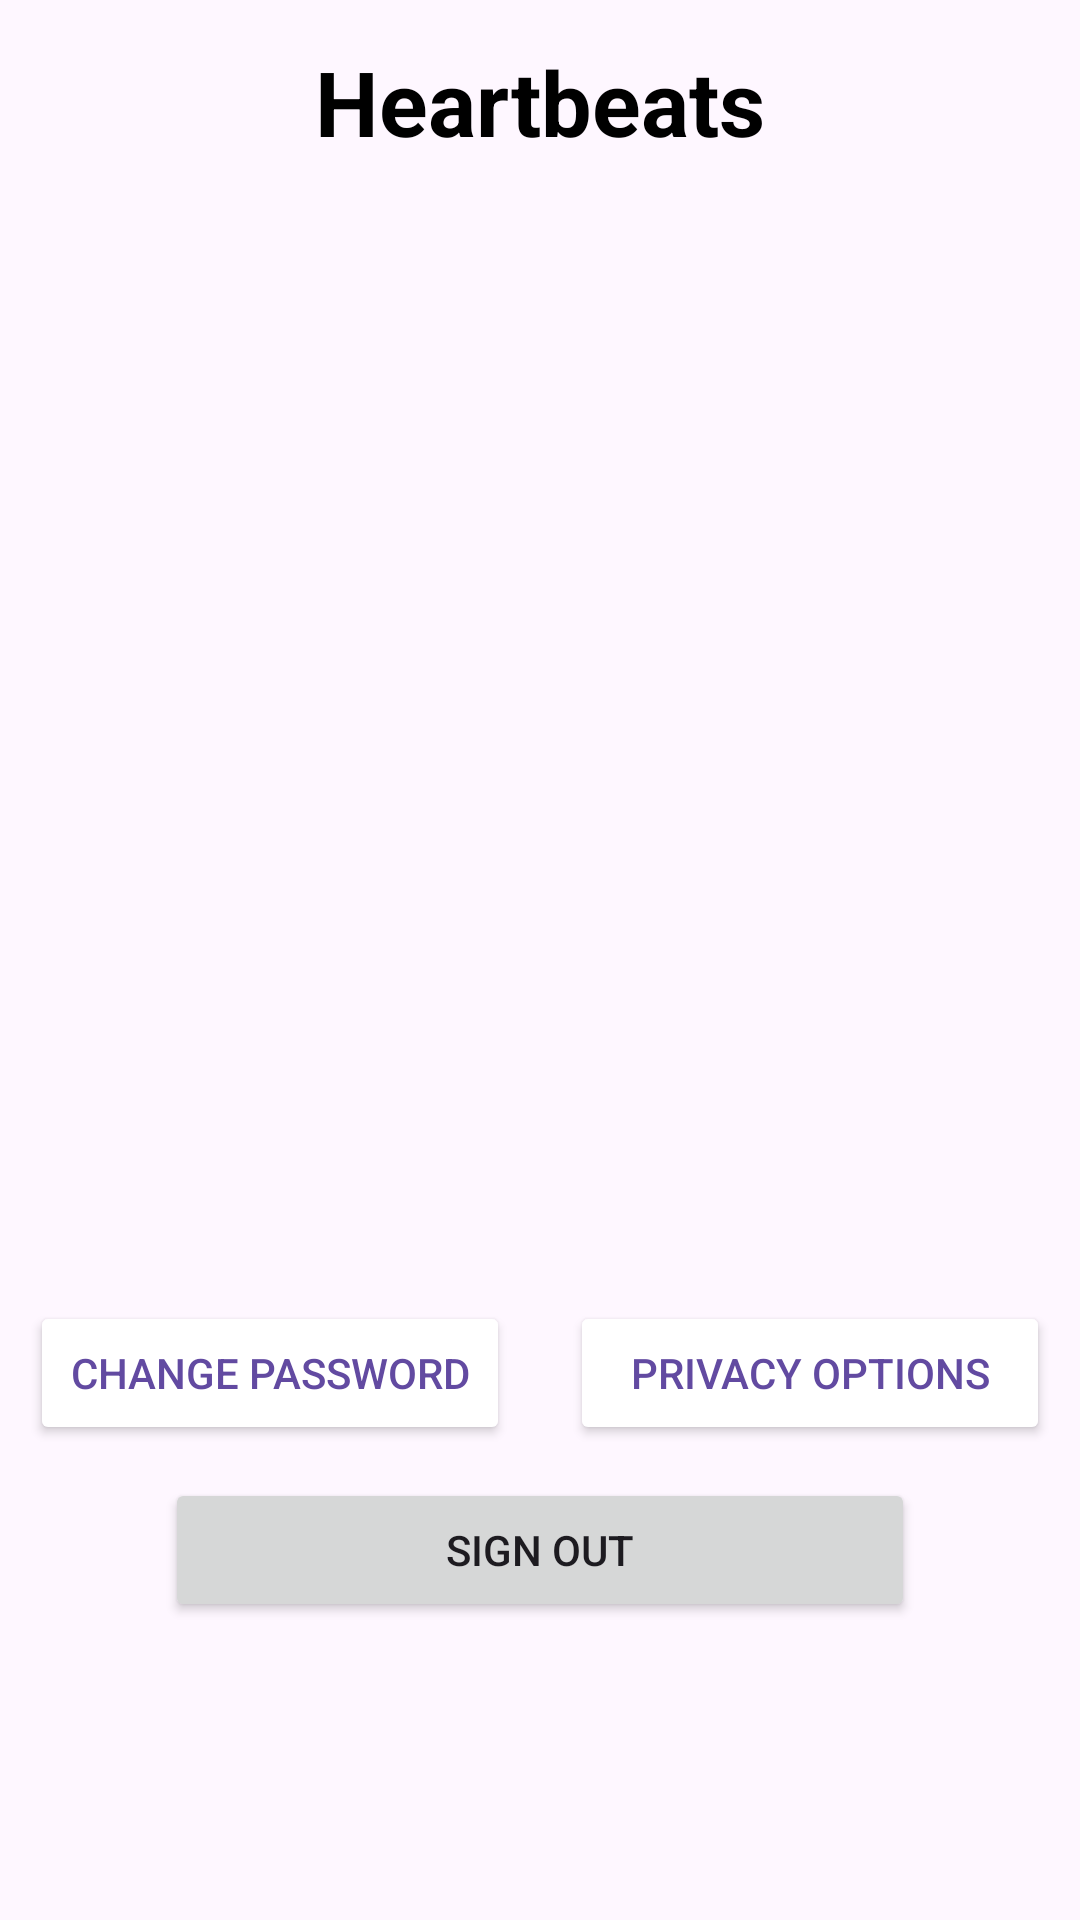

The Android layout XML behind this screen, and the referenced resources:
<!-- AndroidManifest.xml: application theme Theme.Heartbeats -->
<!-- res/layout/fragment_profile.xml -->
<?xml version="1.0" encoding="utf-8"?>
<androidx.constraintlayout.widget.ConstraintLayout xmlns:android="http://schemas.android.com/apk/res/android"
    xmlns:app="http://schemas.android.com/apk/res-auto"
    xmlns:tools="http://schemas.android.com/tools"
    android:layout_width="match_parent"
    android:layout_height="match_parent"
    tools:context=".ProfileFragment">

    <ImageView
        android:id="@+id/imageView2"
        android:layout_width="35dp"
        android:layout_height="35dp"
        android:layout_marginStart="65dp"
        android:src="@drawable/profile"
        app:layout_constraintBottom_toBottomOf="parent"
        app:layout_constraintEnd_toEndOf="parent"
        app:layout_constraintHorizontal_bias="0.5"
        app:layout_constraintStart_toEndOf="@+id/textView6"
        app:layout_constraintTop_toTopOf="parent"
        app:layout_constraintVertical_bias="0.028" />

    <TextView
        android:id="@+id/textView6"
        android:layout_width="wrap_content"
        android:layout_height="wrap_content"
        android:text="Heartbeats"
        android:textAlignment="center"
        android:textColor="#000000"
        android:textColorHighlight="#000000"
        android:textColorHint="#000000"
        android:textColorLink="#000000"
        android:textSize="30sp"
        android:textStyle="bold"
        app:layout_constraintBottom_toBottomOf="parent"
        app:layout_constraintEnd_toStartOf="@+id/imageView2"
        app:layout_constraintHorizontal_bias="0.5"
        app:layout_constraintStart_toEndOf="@+id/imageView"
        app:layout_constraintTop_toTopOf="parent"
        app:layout_constraintVertical_bias="0.023" />

    <ImageView
        android:id="@+id/imageView"
        android:layout_width="35dp"
        android:layout_height="35dp"
        android:layout_marginEnd="65dp"
        android:src="@drawable/friends"
        app:layout_constraintBottom_toBottomOf="parent"
        app:layout_constraintEnd_toStartOf="@+id/textView6"
        app:layout_constraintHorizontal_bias="0.5"
        app:layout_constraintStart_toStartOf="parent"
        app:layout_constraintTop_toTopOf="parent"
        app:layout_constraintVertical_bias="0.028" />

    <LinearLayout
        android:id="@+id/profileContentContainer"
        android:layout_width="match_parent"
        android:layout_height="wrap_content"
        android:layout_margin="10dp"
        android:orientation="vertical"
        app:layout_constraintBottom_toBottomOf="parent"
        app:layout_constraintEnd_toStartOf="parent"
        app:layout_constraintStart_toEndOf="parent"
        app:layout_constraintTop_toTopOf="parent"
        app:layout_constraintVertical_bias="0.24">

        <ImageView
            android:id="@+id/profilePic"
            android:layout_width="150dp"
            android:layout_height="150dp"
            android:src="@drawable/profile" />

        <TextView
            android:id="@+id/profileName"
            android:layout_width="match_parent"
            android:layout_height="wrap_content"
            android:padding="16dp"
            android:text=""
            android:textSize="28sp" />

        <TextView
            android:id="@+id/profileEmail"
            android:layout_width="match_parent"
            android:layout_height="wrap_content"
            android:padding="16dp"
            android:text=""
            android:textSize="16sp" />

        <TextView
            android:id="@+id/pointText"
            android:layout_width="match_parent"
            android:layout_height="wrap_content"
            android:padding="16dp"
            android:text=""
            android:textSize="16sp" />

    </LinearLayout>

    <LinearLayout
        android:id="@+id/buttonContainer"
        android:layout_width="match_parent"
        android:layout_height="wrap_content"
        android:layout_margin="10dp"
        app:layout_constraintBottom_toBottomOf="parent"
        app:layout_constraintEnd_toStartOf="parent"
        app:layout_constraintStart_toEndOf="parent"
        app:layout_constraintTop_toBottomOf="@id/profileContentContainer"
        app:layout_constraintVertical_bias="0.1"
        android:orientation="horizontal">

        <Button
            android:id="@+id/changePassBtn"
            android:layout_width="0dp"
            android:layout_height="wrap_content"
            android:layout_marginEnd="10dp"
            android:layout_weight="1"
            android:backgroundTint="#FFFFFF"
            android:textColor="#624aa1"
            android:text="Change Password"
            app:cornerRadius="15dp"
            app:strokeColor="#624aa1"
            app:strokeWidth="4sp"/>

        <Button
            android:id="@+id/privacyBtn"
            android:layout_width="0dp"
            android:layout_height="wrap_content"
            android:layout_marginStart="10dp"
            android:layout_weight="1"
            android:backgroundTint="#FFFFFF"
            android:textColor="#624aa1"
            android:text="Privacy Options"
            app:cornerRadius="15dp"
            app:strokeColor="#624aa1"
            app:strokeWidth="4sp"/>
    </LinearLayout>

    <Button
        android:id="@+id/signoutBtn"
        android:layout_width="250dp"
        android:layout_height="wrap_content"
        android:text="Sign Out"
        app:cornerRadius="15dp"
        app:layout_constraintBottom_toBottomOf="parent"
        app:layout_constraintEnd_toEndOf="parent"
        app:layout_constraintHorizontal_bias="0.5"
        app:layout_constraintStart_toStartOf="parent"
        app:layout_constraintTop_toBottomOf="@+id/buttonContainer"
        app:layout_constraintVertical_bias="0.1" />

</androidx.constraintlayout.widget.ConstraintLayout>
<!-- resources referenced by this layout -->
<resources>
  <style name="Theme.Heartbeats" parent="Base.Theme.Heartbeats" />
  <style name="Base.Theme.Heartbeats" parent="Theme.Material3.DayNight.NoActionBar">
          
          
      </style>
</resources>
